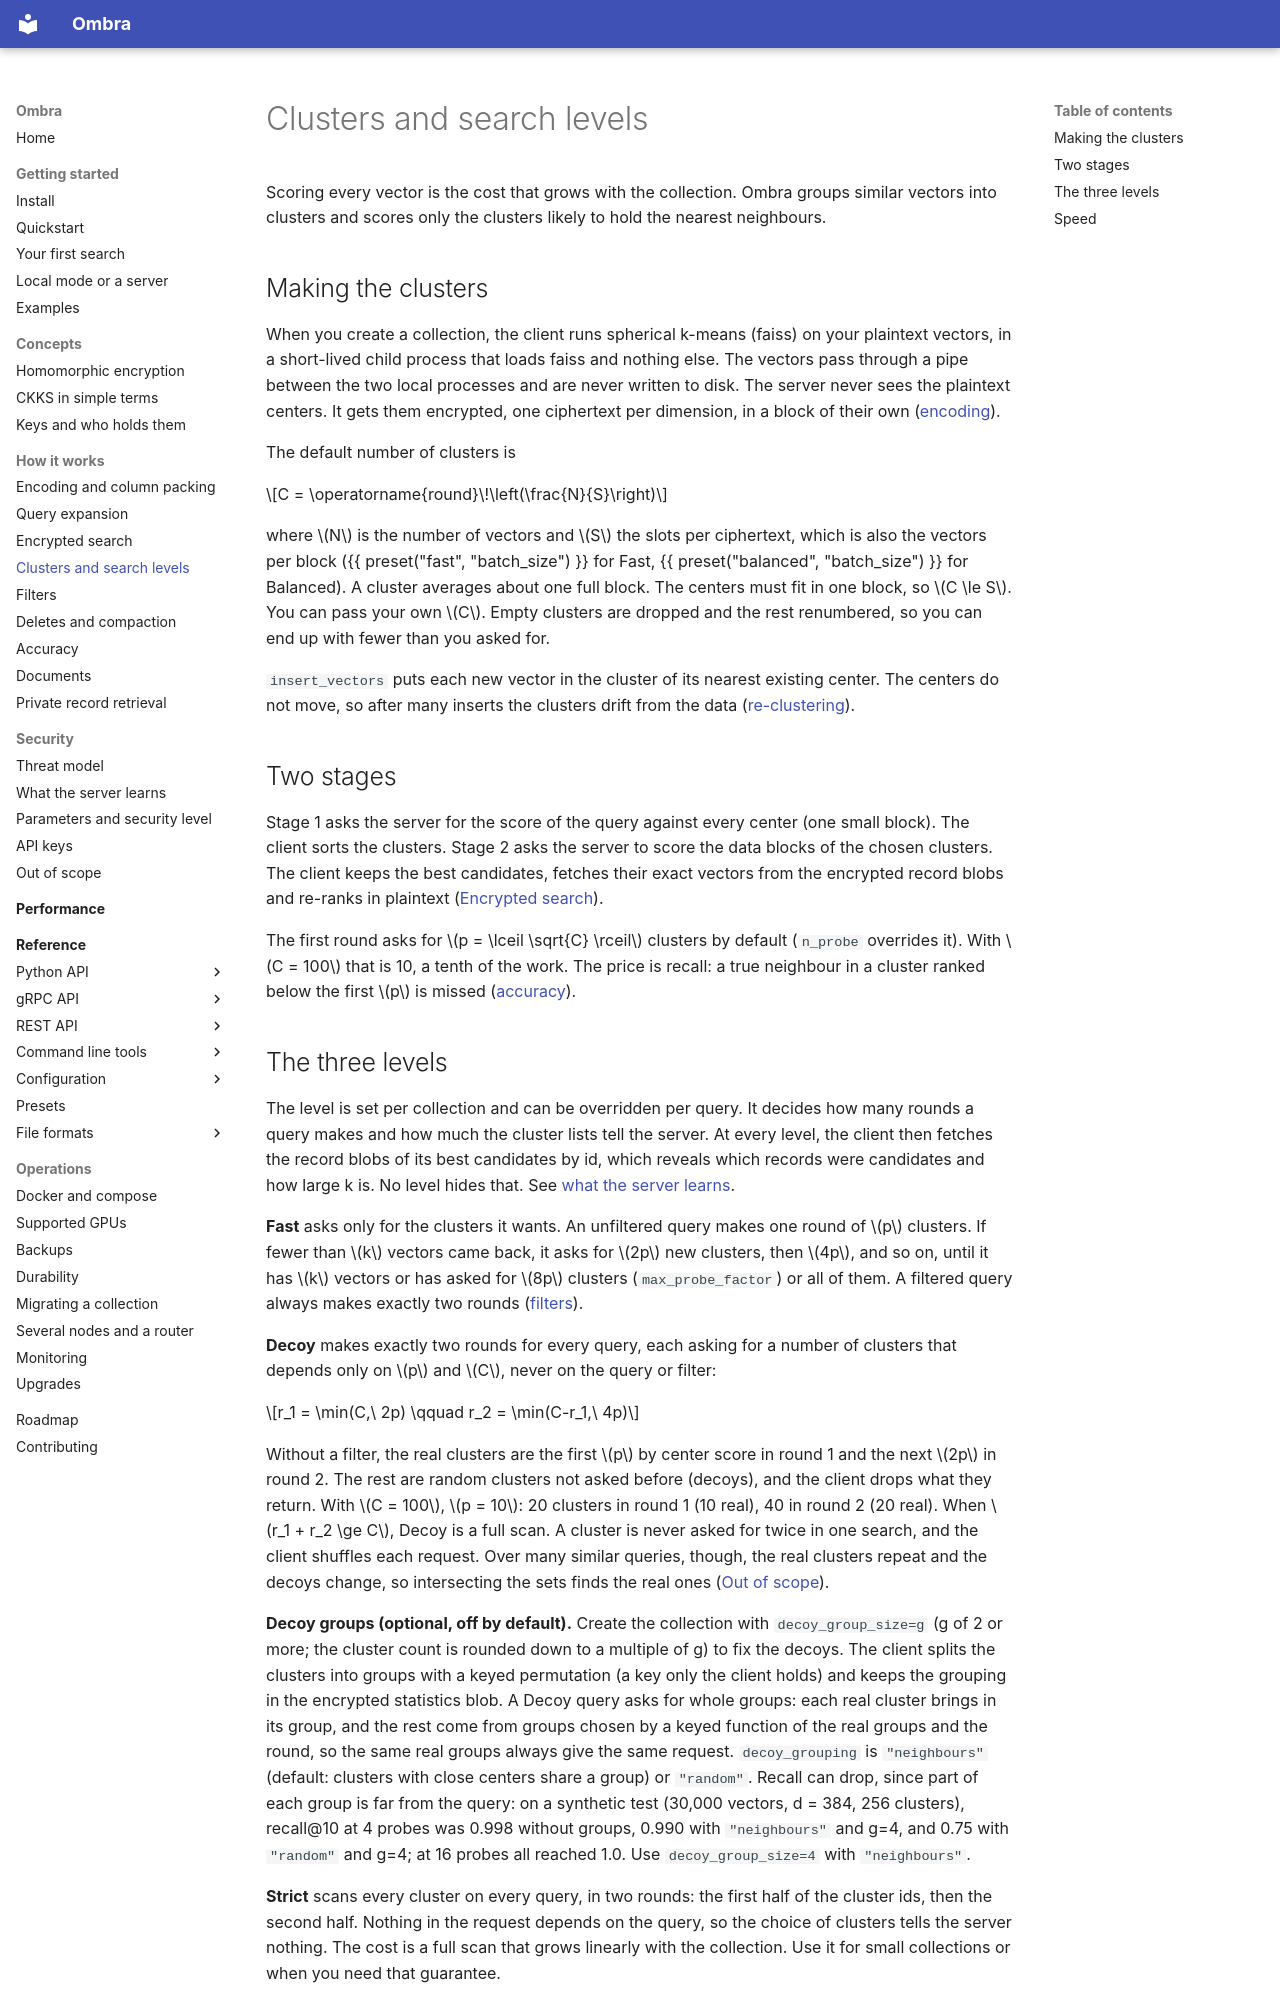

repository: erailabs/ombra · page: how-it-works/clusters/index.html · generator: mkdocs

# Clusters and search levels

Scoring every vector is the cost that grows with the collection. Ombra groups similar vectors into clusters and scores only the clusters likely to hold the nearest neighbours.

## Making the clusters

When you create a collection, the client runs spherical k-means (faiss) on your plaintext vectors, in a short-lived child process that loads faiss and nothing else. The vectors pass through a pipe between the two local processes and are never written to disk. The server never sees the plaintext centers. It gets them encrypted, one ciphertext per dimension, in a block of their own ([encoding](encoding.md)).

The default number of clusters is

$$C = \operatorname{round}\!\left(\frac{N}{S}\right)$$

where $N$ is the number of vectors and $S$ the slots per ciphertext, which is also the vectors per block ({{ preset("fast", "batch_size") }} for Fast, {{ preset("balanced", "batch_size") }} for Balanced). A cluster averages about one full block. The centers must fit in one block, so $C \le S$. You can pass your own $C$. Empty clusters are dropped and the rest renumbered, so you can end up with fewer than you asked for.

`insert_vectors` puts each new vector in the cluster of its nearest existing center. The centers do not move, so after many inserts the clusters drift from the data ([re-clustering](deletes.md)).

## Two stages

Stage 1 asks the server for the score of the query against every center (one small block). The client sorts the clusters. Stage 2 asks the server to score the data blocks of the chosen clusters. The client keeps the best candidates, fetches their exact vectors from the encrypted record blobs and re-ranks in plaintext ([Encrypted search](encrypted-search.md)).

The first round asks for $p = \lceil \sqrt{C} \rceil$ clusters by default (`n_probe` overrides it). With $C = 100$ that is 10, a tenth of the work. The price is recall: a true neighbour in a cluster ranked below the first $p$ is missed ([accuracy](accuracy.md)).
